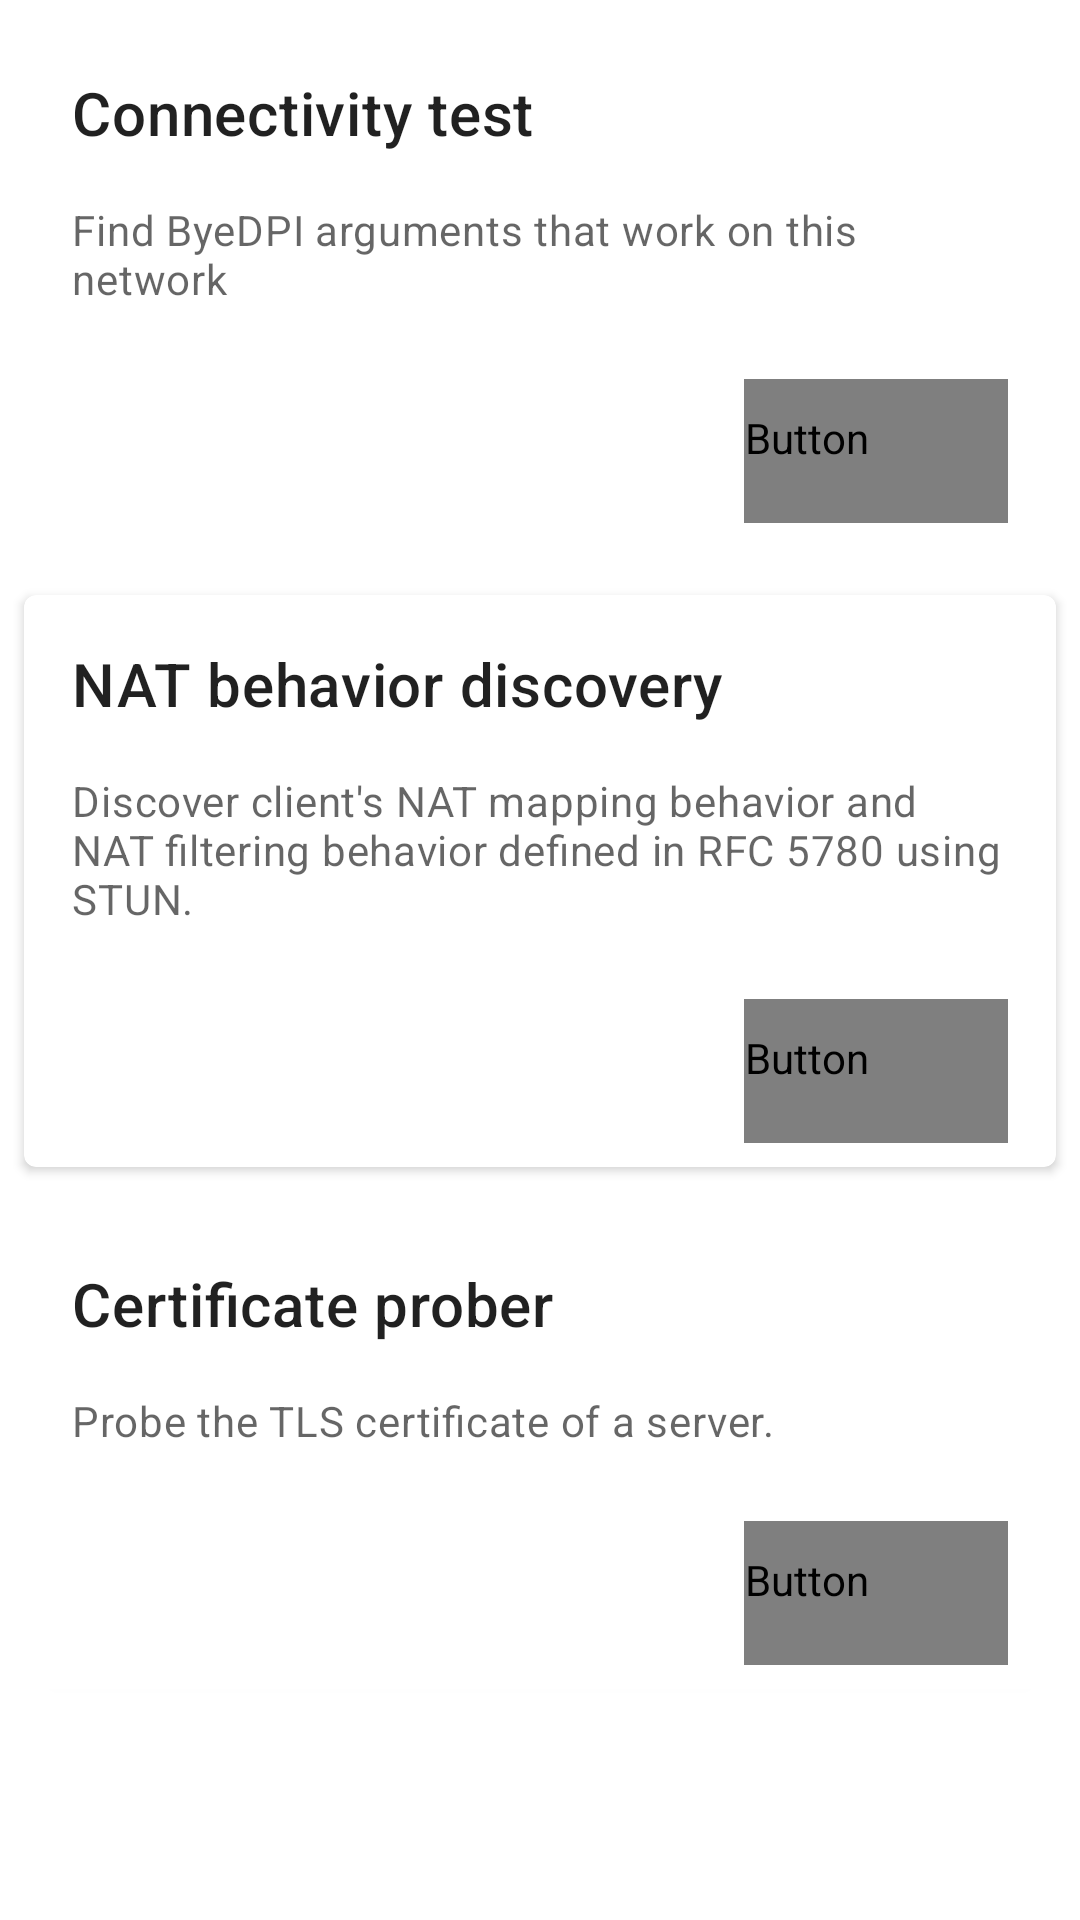

Reconstruct the res/layout file that produces this screen, plus the resources it refers to.
<!-- AndroidManifest.xml: application theme Theme.SagerNet.Start -->
<!-- res/layout/layout_network.xml -->
<?xml version="1.0" encoding="utf-8"?>
<androidx.core.widget.NestedScrollView xmlns:android="http://schemas.android.com/apk/res/android"
    xmlns:app="http://schemas.android.com/apk/res-auto"
    android:layout_width="match_parent"
    android:layout_height="match_parent"
    android:orientation="vertical"
    android:clipToPadding="false"
    android:paddingBottom="64dp" >

    <LinearLayout android:layout_width="match_parent"
        android:layout_height="wrap_content"
        android:orientation="vertical">

        <com.google.android.material.card.MaterialCardView
            android:layout_width="match_parent"
            android:layout_height="wrap_content"
            android:layout_margin="8dp"
            android:clickable="true"
            android:focusable="true"
            app:cardElevation="2dp">

            <LinearLayout
                android:layout_width="match_parent"
                android:layout_height="wrap_content"
                android:orientation="vertical">

                <LinearLayout
                    android:layout_width="match_parent"
                    android:layout_height="wrap_content"
                    android:orientation="vertical"
                    android:padding="16dp">

                    <TextView
                        android:layout_width="wrap_content"
                        android:layout_height="wrap_content"
                        android:text="@string/byedpi_probe"
                        android:textAppearance="?attr/textAppearanceHeadline6" />

                    <TextView
                        android:layout_width="wrap_content"
                        android:layout_height="wrap_content"
                        android:layout_marginTop="16dp"
                        android:text="@string/byedpi_probe_card_sum"
                        android:textAppearance="?attr/textAppearanceBody2"
                        android:textColor="?android:attr/textColorSecondary" />

                </LinearLayout>

                <LinearLayout
                    android:layout_width="match_parent"
                    android:layout_height="wrap_content"
                    android:layout_margin="8dp"
                    android:gravity="end"
                    android:orientation="horizontal">

                    <Button
                        android:id="@+id/byedpiProbe"
                        style="@style/Widget.AppCompat.Button.Borderless"
                        android:layout_width="wrap_content"
                        android:layout_height="wrap_content"
                        android:layout_marginEnd="8dp"
                        android:text="@string/start"
                        android:textColor="?primaryOrTextPrimary" />
                </LinearLayout>

            </LinearLayout>
        </com.google.android.material.card.MaterialCardView>

        <com.google.android.material.card.MaterialCardView
            android:layout_width="match_parent"
            android:layout_height="wrap_content"
            android:layout_margin="8dp"
            android:clickable="true"
            android:focusable="true"
            app:cardElevation="2dp">

            <LinearLayout
                android:layout_width="match_parent"
                android:layout_height="wrap_content"
                android:orientation="vertical">

                <LinearLayout
                    android:layout_width="match_parent"
                    android:layout_height="wrap_content"
                    android:orientation="vertical"
                    android:padding="16dp">

                    <TextView
                        android:layout_width="wrap_content"
                        android:layout_height="wrap_content"
                        android:text="@string/stun_test"
                        android:textAppearance="?attr/textAppearanceHeadline6" />

                    <TextView
                        android:layout_width="wrap_content"
                        android:layout_height="wrap_content"
                        android:layout_marginTop="16dp"
                        android:text="@string/stun_test_summary"
                        android:textAppearance="?attr/textAppearanceBody2"
                        android:textColor="?android:attr/textColorSecondary" />

                </LinearLayout>

                <LinearLayout
                    android:layout_width="match_parent"
                    android:layout_height="wrap_content"
                    android:layout_margin="8dp"
                    android:gravity="end"
                    android:orientation="horizontal">

                    <Button
                        android:id="@+id/stunTest"
                        style="@style/Widget.AppCompat.Button.Borderless"
                        android:layout_width="wrap_content"
                        android:layout_height="wrap_content"
                        android:layout_marginEnd="8dp"
                        android:text="@string/start"
                        android:textColor="?primaryOrTextPrimary" />
                </LinearLayout>

            </LinearLayout>
        </com.google.android.material.card.MaterialCardView>

        <com.google.android.material.card.MaterialCardView
            android:layout_width="match_parent"
            android:layout_height="wrap_content"
            android:layout_margin="8dp"
            android:clickable="true"
            android:focusable="true"
            app:cardElevation="2dp">

            <LinearLayout
                android:layout_width="match_parent"
                android:layout_height="wrap_content"
                android:orientation="vertical">

                <LinearLayout
                    android:layout_width="match_parent"
                    android:layout_height="wrap_content"
                    android:orientation="vertical"
                    android:padding="16dp">

                    <TextView
                        android:layout_width="wrap_content"
                        android:layout_height="wrap_content"
                        android:text="@string/probe_cert"
                        android:textAppearance="?attr/textAppearanceHeadline6" />

                    <TextView
                        android:layout_width="wrap_content"
                        android:layout_height="wrap_content"
                        android:layout_marginTop="16dp"
                        android:text="@string/probe_cert_summary"
                        android:textAppearance="?attr/textAppearanceBody2"
                        android:textColor="?android:attr/textColorSecondary" />

                </LinearLayout>

                <LinearLayout
                    android:layout_width="match_parent"
                    android:layout_height="wrap_content"
                    android:layout_margin="8dp"
                    android:gravity="end"
                    android:orientation="horizontal">

                    <Button
                        android:id="@+id/probeCertificate"
                        style="@style/Widget.AppCompat.Button.Borderless"
                        android:layout_width="wrap_content"
                        android:layout_height="wrap_content"
                        android:layout_marginEnd="8dp"
                        android:text="@string/start"
                        android:textColor="?primaryOrTextPrimary" />
                </LinearLayout>

            </LinearLayout>
        </com.google.android.material.card.MaterialCardView>

    </LinearLayout>

</androidx.core.widget.NestedScrollView>
<!-- resources referenced by this layout -->
<resources>
  <string name="byedpi_probe">Connectivity test</string>
  <string name="byedpi_probe_card_sum">Find ByeDPI arguments that work on this network</string>
  <string name="probe_cert">Certificate prober</string>
  <string name="probe_cert_summary">Probe the TLS certificate of a server.</string>
  <string name="start">Start</string>
  <string name="stun_test">NAT behavior discovery</string>
  <string name="stun_test_summary">Discover client\'s NAT mapping behavior and NAT filtering behavior defined in RFC 5780 using STUN.</string>
  <style name="Theme.SagerNet.Start" parent="Theme.MaterialComponents.Light.NoActionBar">
          <item name="android:windowBackground">@android:color/transparent</item>
          <item name="android:navigationBarColor">@android:color/transparent</item>
          <item name="colorPrimary">@android:color/transparent</item>
          <item name="colorPrimaryDark">@android:color/transparent</item>
          <item name="android:backgroundDimEnabled">false</item>
          <item name="android:windowNoTitle">true</item>
          <item name="windowActionBar">false</item>
          <item name="windowNoTitle">true</item>
      </style>
</resources>
